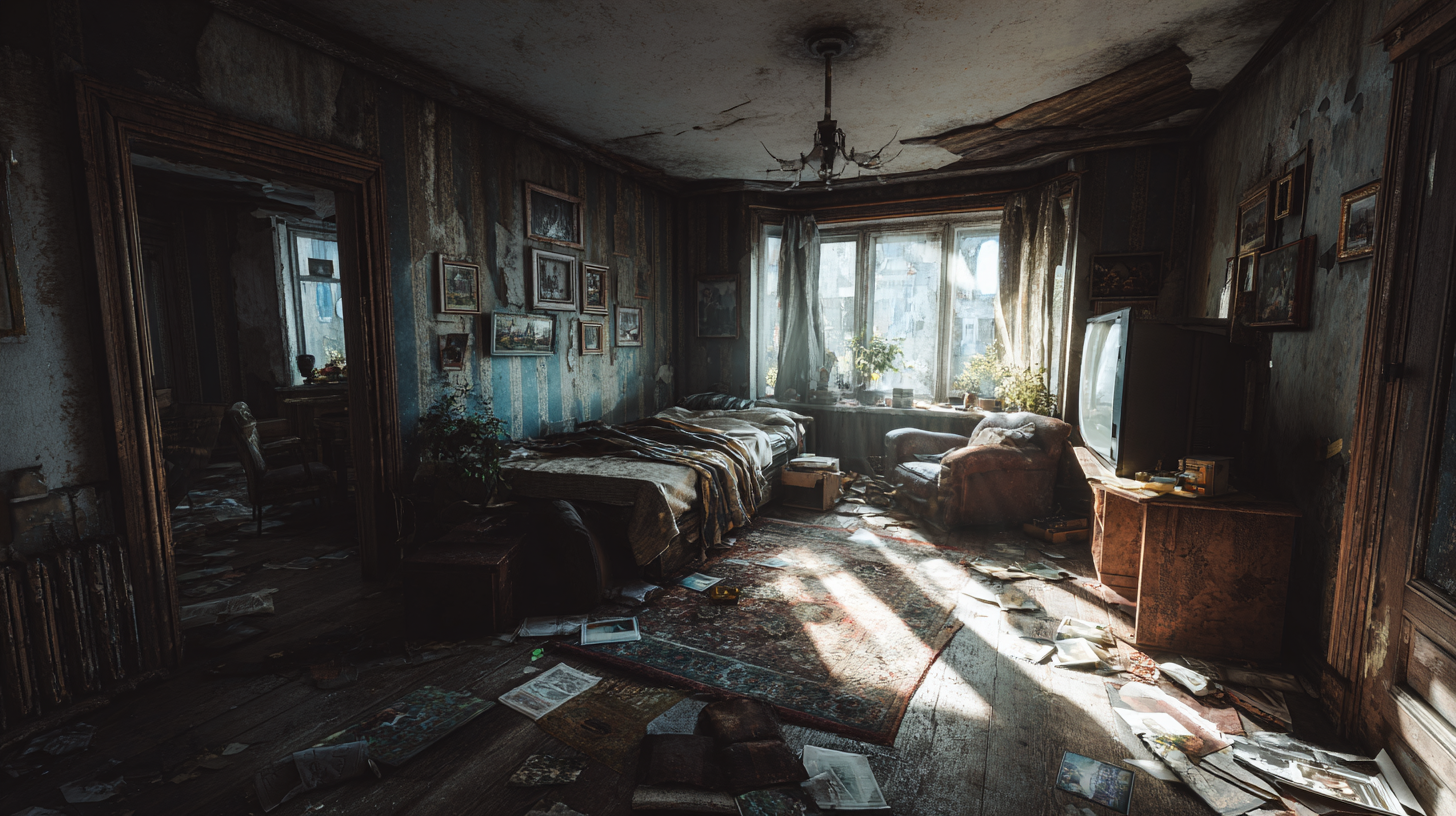
Generation parameters embedded in this image by Midjourney (PNG 'Description' text chunk):
First-person perspective inside a gloomy, abandoned residential home, bedroom in disarray with overturned furniture, shattered family photos on the floor, faded wallpaper peeling off cracked walls, dusty light filtering through boarded-up windows, debris and scattered belongings everywhere, gritty post-apocalyptic realism, high detail, moody shadows and highlights, photorealistic textures, dynamic composition --ar 16:9 --v 7 Job ID: 5647bdbe-c6d2-4849-895a-0c0ede01fc2c